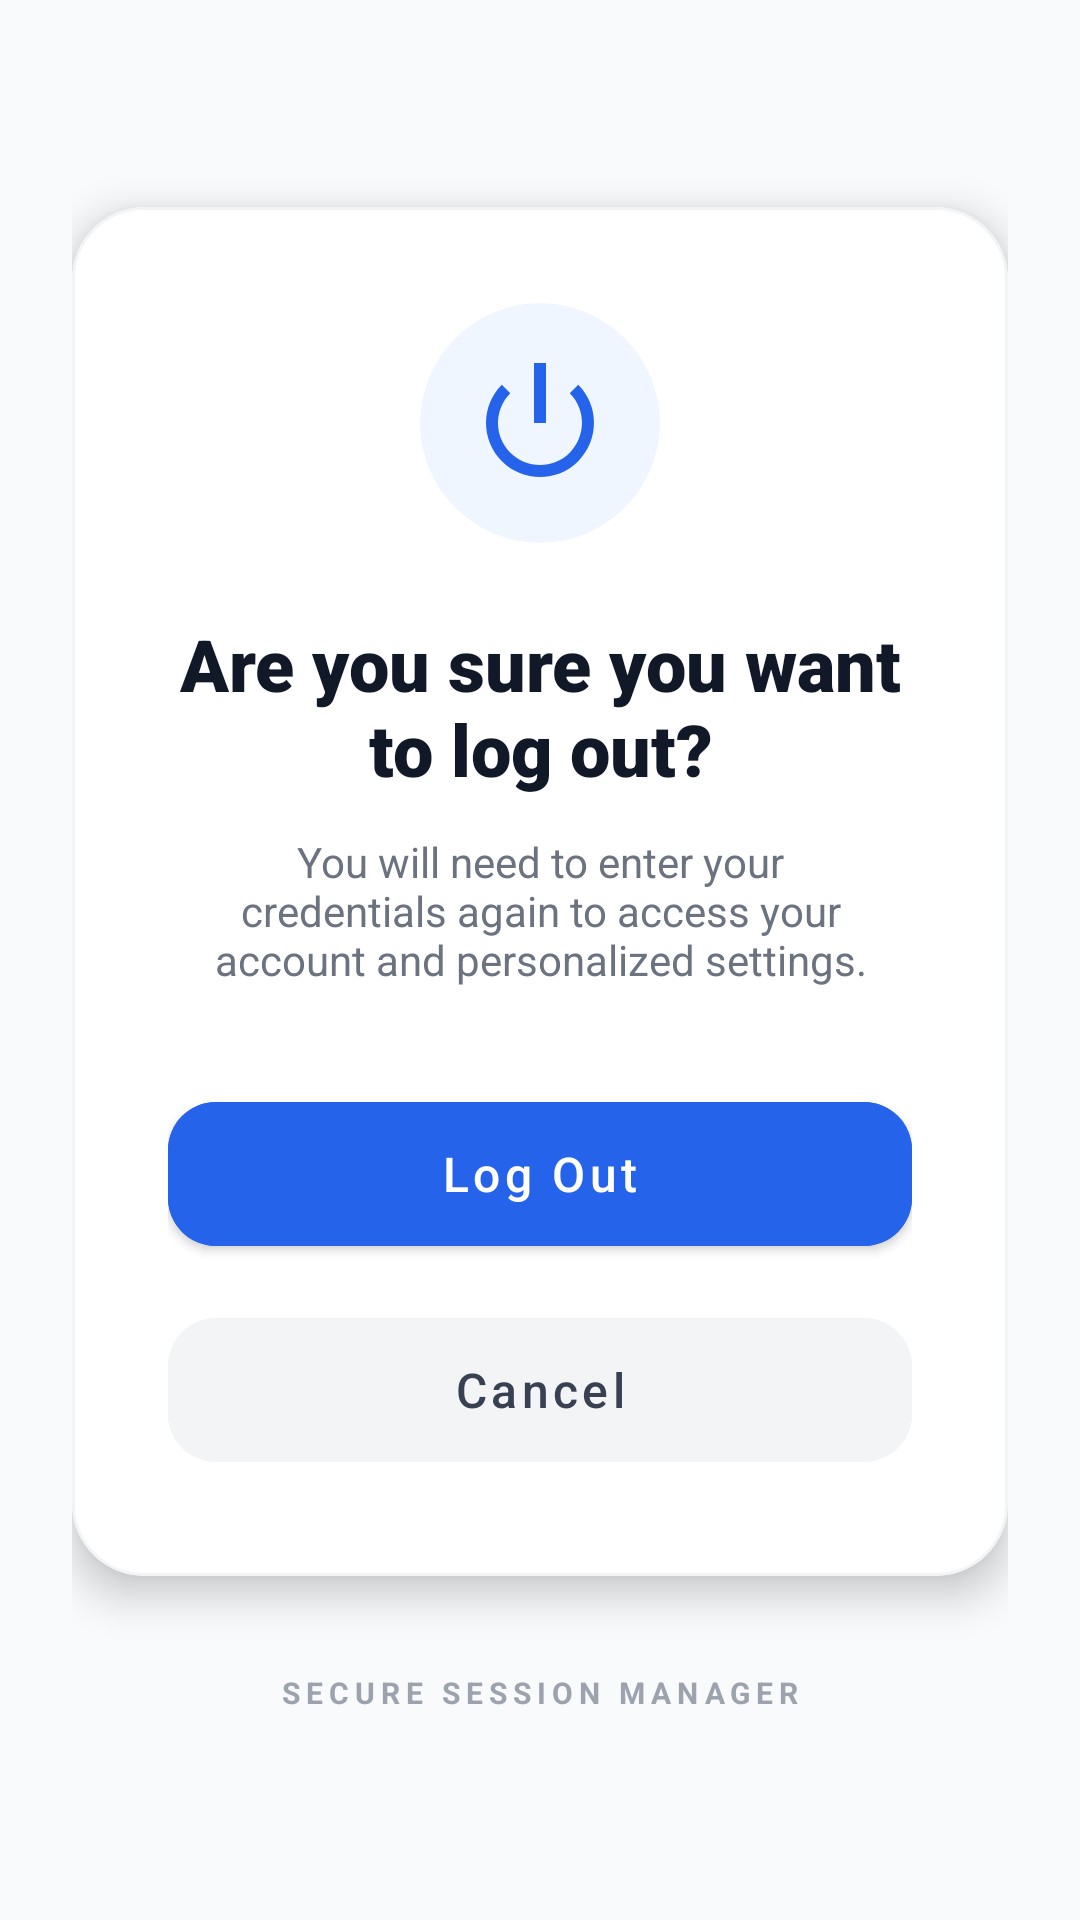

The Android layout XML behind this screen, and the referenced resources:
<!-- AndroidManifest.xml: application theme Theme.MobileappPawnshop -->
<!-- res/layout/logout.xml -->
<?xml version="1.0" encoding="utf-8"?>
<androidx.constraintlayout.widget.ConstraintLayout xmlns:android="http://schemas.android.com/apk/res/android"
    xmlns:app="http://schemas.android.com/apk/res-auto"
    xmlns:tools="http://schemas.android.com/tools"
    android:layout_width="match_parent"
    android:layout_height="match_parent"
    android:background="#F9FAFB"
    android:padding="24dp">

    <com.google.android.material.card.MaterialCardView
        android:id="@+id/logout_confirmation_container"
        android:layout_width="match_parent"
        android:layout_height="wrap_content"
        app:cardBackgroundColor="@android:color/white"
        app:cardCornerRadius="24dp"
        app:cardElevation="8dp"
        app:layout_constraintBottom_toTopOf="@+id/app_branding"
        app:layout_constraintEnd_toEndOf="parent"
        app:layout_constraintStart_toStartOf="parent"
        app:layout_constraintTop_toTopOf="parent"
        app:layout_constraintVertical_chainStyle="packed"
        app:strokeColor="#F3F4F6"
        app:strokeWidth="1dp">

        <LinearLayout
            android:layout_width="match_parent"
            android:layout_height="wrap_content"
            android:gravity="center"
            android:orientation="vertical"
            android:padding="32dp">

            
            <com.google.android.material.card.MaterialCardView
                android:layout_width="80dp"
                android:layout_height="80dp"
                android:layout_marginBottom="24dp"
                app:cardBackgroundColor="#EFF6FF"
                app:cardCornerRadius="40dp"
                app:cardElevation="0dp">

                <ImageView
                    android:layout_width="48dp"
                    android:layout_height="48dp"
                    android:layout_gravity="center"
                    android:src="@android:drawable/ic_lock_power_off"
                    app:tint="#2563EB" />
            </com.google.android.material.card.MaterialCardView>

            
            <TextView
                android:id="@+id/logout_header"
                android:layout_width="wrap_content"
                android:layout_height="wrap_content"
                android:layout_marginBottom="12dp"
                android:fontFamily="sans-serif-black"
                android:gravity="center"
                android:text="Are you sure you want to log out?"
                android:textColor="#111827"
                android:textSize="24sp" />

            <TextView
                android:layout_width="wrap_content"
                android:layout_height="wrap_content"
                android:layout_marginBottom="32dp"
                android:gravity="center"
                android:paddingHorizontal="8dp"
                android:text="You will need to enter your credentials again to access your account and personalized settings."
                android:textColor="#6B7280"
                android:textSize="14sp" />

            
            <com.google.android.material.button.MaterialButton
                android:id="@+id/btn_logout"
                android:layout_width="match_parent"
                android:layout_height="60dp"
                android:layout_marginBottom="12dp"
                android:backgroundTint="#2563EB"
                android:fontFamily="sans-serif-medium"
                android:text="Log Out"
                android:textAllCaps="false"
                android:textColor="@android:color/white"
                android:textSize="16sp"
                app:cornerRadius="16dp" />

            <com.google.android.material.button.MaterialButton
                android:id="@+id/btn_cancel"
                style="@style/Widget.MaterialComponents.Button.TextButton"
                android:layout_width="match_parent"
                android:layout_height="60dp"
                android:backgroundTint="#F3F4F6"
                android:fontFamily="sans-serif-medium"
                android:text="Cancel"
                android:textAllCaps="false"
                android:textColor="#374151"
                android:textSize="16sp"
                app:cornerRadius="16dp" />

        </LinearLayout>
    </com.google.android.material.card.MaterialCardView>

    
    <TextView
        android:id="@+id/app_branding"
        android:layout_width="wrap_content"
        android:layout_height="wrap_content"
        android:layout_marginTop="32dp"
        android:letterSpacing="0.2"
        android:text="SECURE SESSION MANAGER"
        android:textColor="#9CA3AF"
        android:textSize="10sp"
        android:textStyle="bold"
        app:layout_constraintBottom_toBottomOf="parent"
        app:layout_constraintEnd_toEndOf="parent"
        app:layout_constraintStart_toStartOf="parent"
        app:layout_constraintTop_toBottomOf="@id/logout_confirmation_container" />

</androidx.constraintlayout.widget.ConstraintLayout>
<!-- resources referenced by this layout -->
<resources>
  <style name="Theme.MobileappPawnshop" parent="Theme.MaterialComponents.Light.NoActionBar">
          
          <item name="colorPrimary">@color/primary</item>
          <item name="colorPrimaryVariant">@color/primary_dark</item>
          <item name="colorOnPrimary">@color/white</item>
          
          <item name="colorSecondary">#03DAC6</item>
          <item name="colorSecondaryVariant">#018786</item>
          <item name="colorOnSecondary">@color/black</item>
          
          <item name="android:statusBarColor">?attr/colorPrimaryVariant</item>
          
      </style>
  <color name="primary">#1d4ed8</color>
  <color name="primary_dark">#1e3a8a</color>
  <color name="white">#FFFFFFFF</color>
  <color name="black">#FF000000</color>
</resources>
